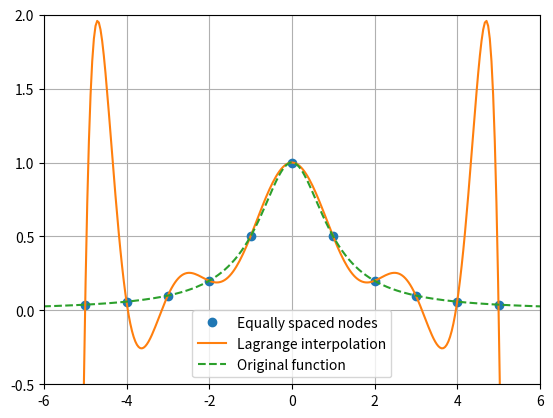

Write the Python code that produced this figure.
from scipy.interpolate import lagrange
import numpy as np
import matplotlib.pyplot as plt

# Compare Lagrange interpolation using equally spaced nodes.
# with the original function on a bounded interval.
# This demonstrates interpolation accuracy and oscillation behavior.
# (e.g. Runge phenomenon) for high-degree polynomials.

# Original function
def original_function(x):
    return 1 / (1 + x**2)

# Number of nodes (degree = n)
n = 10

# Equally spaced nodes in [-5, 5]
x = np.linspace(-5, 5, n + 1)
y = original_function(x)

# Lagrange interpolation
f_Lag = lagrange(x, y)

# Dense grid for plotting
xnew = np.linspace(-10, 10, 500)

# Plot
plt.plot(x, y, 'o', label='Equally spaced nodes')
plt.plot(xnew, f_Lag(xnew), label='Lagrange interpolation')
plt.plot(xnew, original_function(xnew), '--', label='Original function')

plt.legend()
plt.xlim([-6, 6])
plt.ylim([-0.5, 2])
plt.grid(True)
plt.show()

